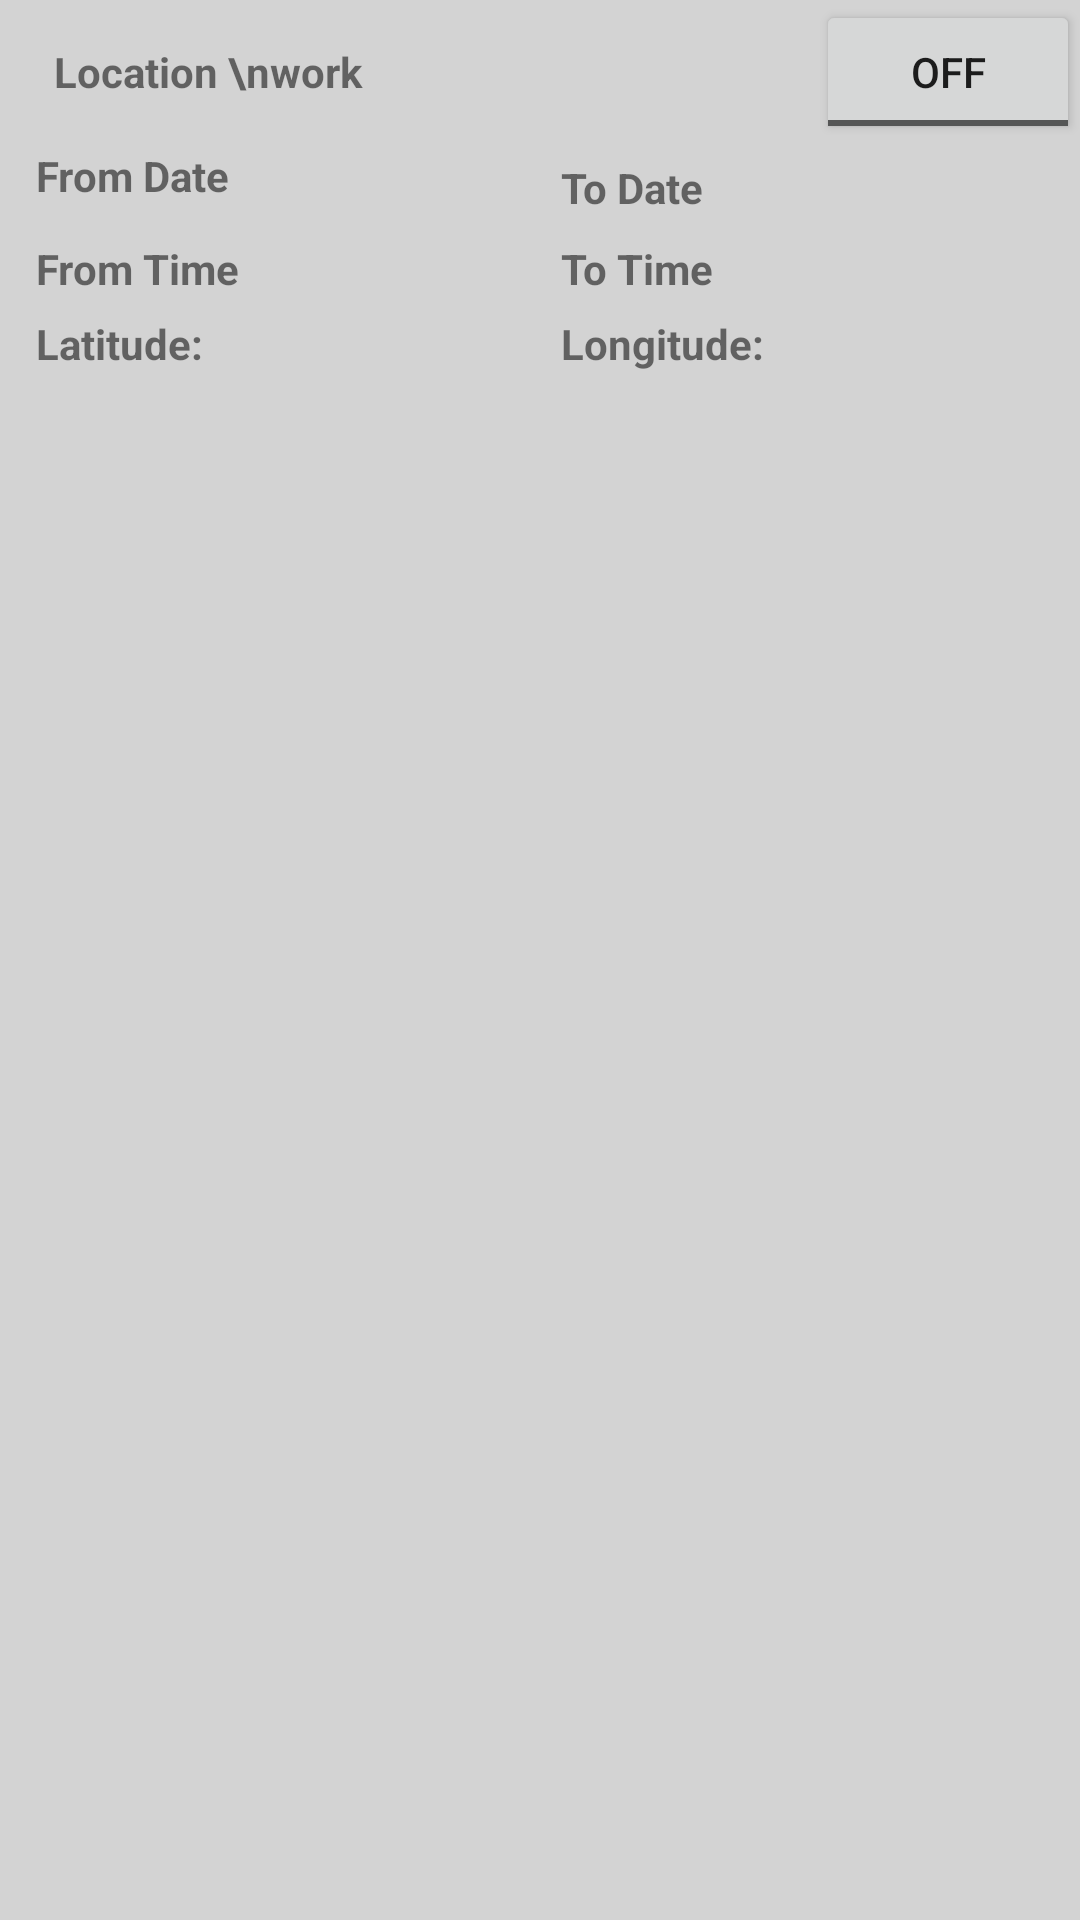

Layout XML and referenced resources for this Android screen:
<!-- AndroidManifest.xml: application theme AppTheme -->
<!-- res/layout/triprow.xml -->
<?xml version="1.0" encoding="utf-8"?>
<LinearLayout xmlns:android="http://schemas.android.com/apk/res/android"
	android:orientation="vertical"
	android:background="#D3D3D3"
	android:layout_margin="10dip"

	android:layout_width="match_parent" android:layout_height="wrap_content">
	

	<LinearLayout
		android:layout_width="match_parent"
		android:layout_height="wrap_content"
		android:orientation="horizontal"
		android:layout_marginLeft="10dip"
		>

		<TextView
			android:id="@+id/place_id"
			android:textSize="14sp"

			android:layout_gravity="center_vertical|center_horizontal"
			android:textStyle="bold"
			android:text="Location \nwork"
			android:padding="8dip"
			android:layout_marginTop="5dip"
			android:layout_marginBottom="5dip"
			android:layout_marginRight="10dip"
			android:layout_weight="3"
			android:gravity="center_vertical"
			android:layout_width="0dip" android:layout_height="wrap_content"></TextView>


		<ToggleButton
			android:layout_width="wrap_content"
			android:layout_height="wrap_content" />



	</LinearLayout>

	<LinearLayout
		android:layout_width="match_parent"
		android:layout_height="wrap_content"
		android:orientation="horizontal"
		android:layout_marginLeft="10dip"
		>
	
	<TextView
	 android:id="@+id/offertext"
	android:textSize="14sp"

	android:layout_gravity="center_vertical|center_horizontal"
		android:textStyle="bold"
		android:text="From Date"
		android:padding="2dip"
		android:layout_marginTop="1dip"
		android:layout_marginBottom="5dip"
	    android:layout_marginRight="10dip"
		android:layout_weight="3"
		android:gravity="center_vertical"
		android:layout_width="0dip" android:layout_height="wrap_content"></TextView>


	<TextView xmlns:android="http://schemas.android.com/apk/res/android"
		android:id="@+id/s_km_id"
		android:textSize="14sp"

		android:layout_gravity="center_vertical|center_horizontal"
		android:textStyle="bold"
		android:text="To Date"
		android:padding="2dip"
		android:layout_marginTop="1dip"
		android:layout_marginBottom="1dip"
		android:layout_marginRight="10dip"
		android:layout_weight="3"
		android:gravity="center_vertical"
		android:layout_width="0dip" android:layout_height="wrap_content"></TextView>
	</LinearLayout>


	<LinearLayout
		android:layout_width="match_parent"
		android:layout_height="wrap_content"
		android:orientation="horizontal"
		android:layout_marginLeft="10dip"
		>
	<TextView
		android:id="@+id/time_id"
		android:textSize="14sp"
		android:layout_gravity="center_vertical|center_horizontal"
		android:textStyle="bold"
		android:text="From Time"
		android:padding="2dip"
		android:layout_marginTop="1dip"
		android:layout_marginBottom="1dip"
		android:layout_marginRight="10dip"
		android:layout_weight="3"
		android:layout_width="0dip"
		android:gravity="center_vertical"
		 android:layout_height="wrap_content"></TextView>

	<TextView
		android:id="@+id/endplace_id"
		android:textSize="14sp"
		android:layout_gravity="center_vertical|center_horizontal"
		android:textStyle="bold"
		android:text="To Time"
		android:padding="2dip"
		android:layout_marginTop="1dip"
		android:layout_marginBottom="1dip"
		android:layout_marginRight="10dip"
		android:layout_weight="3"
		android:gravity="center_vertical"
		android:layout_width="0dip" android:layout_height="wrap_content"></TextView>


	</LinearLayout>

	<LinearLayout
		android:layout_width="match_parent"
		android:layout_height="wrap_content"
		android:orientation="horizontal"
		android:layout_marginLeft="10dip"
		>
		<TextView
			android:id="@+id/lats_id"
			android:textSize="14sp"
			android:layout_gravity="center_vertical|center_horizontal"
			android:textStyle="bold"
			android:text="Latitude:"
			android:padding="2dip"
			android:layout_marginTop="1dip"
			android:layout_marginBottom="1dip"
			android:layout_marginRight="10dip"
			android:layout_weight="3"
			android:layout_width="0dip"
			android:gravity="center_vertical"
			android:layout_height="wrap_content"></TextView>

		<TextView
			android:id="@+id/lons_id"
			android:textSize="14sp"
			android:layout_gravity="center_vertical|center_horizontal"
			android:textStyle="bold"
			android:text="Longitude:"
			android:padding="2dip"
			android:layout_marginTop="1dip"
			android:layout_marginBottom="1dip"
			android:layout_marginRight="10dip"
			android:layout_weight="3"
			android:gravity="center_vertical"
			android:layout_width="0dip" android:layout_height="wrap_content"></TextView>


	</LinearLayout>
	<TextView
		android:id="@+id/endkm_id"
		android:textSize="14sp"
		android:layout_gravity="center_vertical|center_horizontal"
		android:textStyle="bold"
		android:text="this is sample"
		android:padding="2dip"
		android:layout_marginTop="1dip"
		android:layout_marginBottom="1dip"
		android:layout_marginRight="10dip"
		android:layout_weight="3"
		android:gravity="center_vertical"
		android:layout_width="0dip" android:layout_height="wrap_content"></TextView>

	<TextView
		android:id="@+id/endtime_id"
		android:textSize="14sp"
		android:layout_gravity="center_vertical|center_horizontal"
		android:textStyle="bold"
		android:text="this is sample"
		android:padding="2dip"
		android:layout_marginTop="1dip"
		android:layout_marginBottom="5dip"
		android:layout_marginRight="10dip"
		android:layout_weight="6"
		android:gravity="center_vertical"
		android:layout_width="0dip" android:layout_height="wrap_content"></TextView>

	</LinearLayout>
<!-- resources referenced by this layout -->
<resources>
  <style name="AppTheme" parent="Theme.AppCompat.Light.DarkActionBar">
          
          <item name="colorPrimary">@color/colorPrimary</item>
          <item name="colorPrimaryDark">@color/colorPrimaryDark</item>
          <item name="colorAccent">@color/colorAccent</item>
      </style>
  <color name="colorPrimary">#3F51B5</color>
  <color name="colorPrimaryDark">#303F9F</color>
  <color name="colorAccent">#FF4081</color>
</resources>
